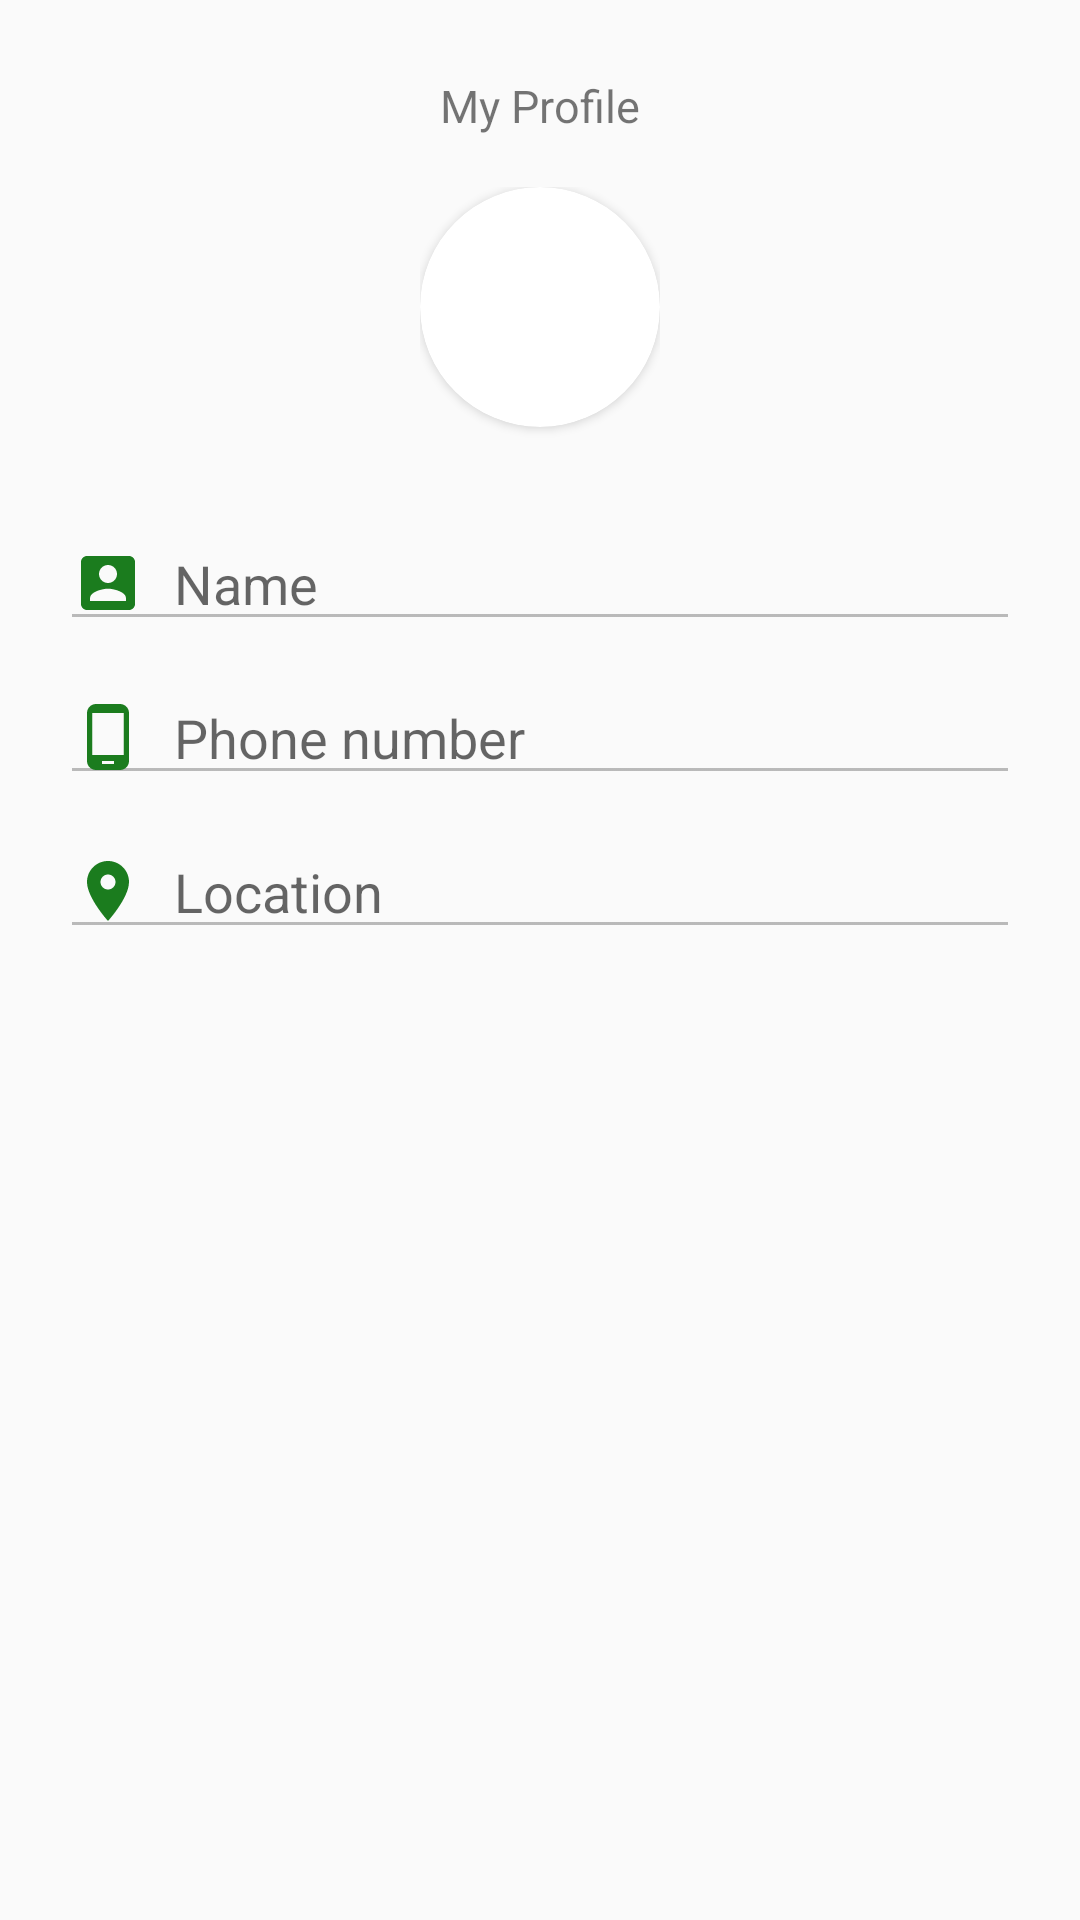

Here is an Android app screen rendered from its layout file. Give the layout XML and the strings, colors and styles it references.
<!-- AndroidManifest.xml: application theme AppTheme -->
<!-- res/layout/activity_update_profile.xml -->
<?xml version="1.0" encoding="utf-8"?>
<LinearLayout xmlns:android="http://schemas.android.com/apk/res/android"
    xmlns:app="http://schemas.android.com/apk/res-auto"
    xmlns:tools="http://schemas.android.com/tools"
    android:layout_width="match_parent"
    android:layout_height="match_parent"
    android:orientation="vertical"
    tools:context=".UpdateProfileActivity">

    <TextView
        android:id="@+id/myProfileTV"
        android:layout_width="wrap_content"
        android:layout_height="wrap_content"
        android:layout_gravity="center_horizontal"
        android:layout_marginTop="25dp"
        android:text="My Profile"
        android:textSize="15sp" />

    <LinearLayout
        android:layout_width="wrap_content"
        android:layout_height="wrap_content"
        android:layout_gravity="center_horizontal"
        android:layout_marginTop="17dp">

        <android.support.v7.widget.CardView
            android:id="@+id/view2"
            android:layout_width="80dp"
            android:layout_height="80dp"
            android:layout_centerHorizontal="true"
            android:layout_gravity="center_horizontal"
            android:layout_marginTop="20dp"
            android:elevation="12dp"
            android:innerRadius="0dp"
            android:shape="ring"
            android:thicknessRatio="1.9"
            app:cardCornerRadius="40dp">

            <ImageView
                android:id="@+id/profileImageView"
                android:layout_width="match_parent"
                android:layout_height="80dp"
                android:layout_alignParentTop="true"
                android:layout_centerHorizontal="true"
                android:src="@drawable/user" />
        </android.support.v7.widget.CardView>

        <Button
            android:id="@+id/changeImgBtn"
            android:layout_width="wrap_content"
            android:layout_height="wrap_content"
            android:layout_marginStart="30dp"
            android:layout_marginTop="20dp"
            android:onClick="changeImgBtn"
            android:text="Change Image"
            android:textAllCaps="false"
            android:visibility="gone" />
    </LinearLayout>

    <android.support.design.widget.TextInputLayout
        android:id="@+id/nameTextInputLayout"
        android:layout_width="match_parent"
        android:layout_height="wrap_content"
        android:layout_marginEnd="20dp"
        android:layout_marginStart="20dp"
        android:layout_marginTop="10dp"
        android:theme="@style/colorEditTextFloating"
        app:hintEnabled="false">

        <EditText
            android:id="@+id/nameUpdateET"
            android:layout_width="match_parent"
            android:layout_height="wrap_content"
            android:enabled="false"
            android:drawableLeft="@drawable/ic_account_box_black_24dp"
            android:drawablePadding="10dp"
            android:hint="Name"
            android:inputType="text"
            android:textColor="@android:color/black" />
    </android.support.design.widget.TextInputLayout>

    <android.support.design.widget.TextInputLayout
        android:id="@+id/phoneNumberTextInputLayout"
        android:layout_width="match_parent"
        android:layout_height="wrap_content"
        android:layout_marginEnd="20dp"
        android:layout_marginStart="20dp"
        android:layout_marginTop="10dp"
        android:theme="@style/colorEditTextFloating"
        app:hintEnabled="false">

        <EditText
            android:id="@+id/phoneUpdateET"
            android:layout_width="match_parent"
            android:layout_height="wrap_content"
            android:enabled="false"
            android:drawableLeft="@drawable/ic_phone_android_black_24dp"
            android:drawablePadding="10dp"
            android:hint="Phone number"
            android:inputType="phone"
            android:textColor="@android:color/black" />
    </android.support.design.widget.TextInputLayout>

    <android.support.design.widget.TextInputLayout
        android:id="@+id/locationTextInputLayout"
        android:layout_width="match_parent"
        android:layout_height="wrap_content"
        android:layout_marginTop="10dp"
        android:theme="@style/colorEditTextFloating"
        android:layout_marginEnd="20dp"
        android:layout_marginStart="20dp"
        app:hintEnabled="false">

        <EditText
            android:id="@+id/locationUpdateET"
            android:layout_width="match_parent"
            android:layout_height="wrap_content"
            android:drawableLeft="@drawable/ic_location_on_black_24dp"
            android:drawablePadding="10dp"
            android:enabled="false"
            android:hint="Location"
            android:textColor="@android:color/black" />
    </android.support.design.widget.TextInputLayout>

    <TextView
        android:layout_width="match_parent"
        android:layout_height="wrap_content"
        android:text=""
        android:id="@+id/tv"/>

    <Button
        android:id="@+id/updateBtnId"
        android:layout_width="match_parent"
        android:layout_height="40dp"
        android:layout_marginEnd="60dp"
        android:layout_marginStart="60dp"
        android:layout_marginTop="20dp"
        android:background="@drawable/custom_sign_up_button_design"
        android:backgroundTint="@color/colorCallButton"
        android:onClick="updateProfileBtn"
        android:text="Update"
        android:textAllCaps="false"
        android:textColor="@android:color/white"
        android:textSize="16sp"
        android:visibility="gone" />

</LinearLayout>
<!-- resources referenced by this layout -->
<resources>
  <color name="colorCallButton">#0aa655</color>
  <!-- drawable ic_account_box_black_24dp (drawable) -->
  <vector xmlns:android="http://schemas.android.com/apk/res/android"
          android:width="24dp"
          android:height="24dp"
          android:viewportWidth="24.0"
          android:viewportHeight="24.0">
      <path
          android:fillColor="#1b7c1e"
          android:pathData="M3,5v14c0,1.1 0.89,2 2,2h14c1.1,0 2,-0.9 2,-2L21,5c0,-1.1 -0.9,-2 -2,-2L5,3c-1.11,0 -2,0.9 -2,2zM15,9c0,1.66 -1.34,3 -3,3s-3,-1.34 -3,-3 1.34,-3 3,-3 3,1.34 3,3zM6,17c0,-2 4,-3.1 6,-3.1s6,1.1 6,3.1v1L6,18v-1z"/>
  </vector>
  <!-- drawable ic_location_on_black_24dp (drawable) -->
  <vector android:autoMirrored="true" android:height="24dp"
      android:tint="#1B7C1E" android:viewportHeight="24.0"
      android:viewportWidth="24.0" android:width="24dp" xmlns:android="http://schemas.android.com/apk/res/android">
      <path android:fillColor="#1B7C1E" android:pathData="M12,2C8.13,2 5,5.13 5,9c0,5.25 7,13 7,13s7,-7.75 7,-13c0,-3.87 -3.13,-7 -7,-7zM12,11.5c-1.38,0 -2.5,-1.12 -2.5,-2.5s1.12,-2.5 2.5,-2.5 2.5,1.12 2.5,2.5 -1.12,2.5 -2.5,2.5z"/>
  </vector>
  <!-- drawable ic_phone_android_black_24dp (drawable) -->
  <vector android:autoMirrored="true" android:height="24dp"
      android:tint="#1B7C1E" android:viewportHeight="24.0"
      android:viewportWidth="24.0" android:width="24dp" xmlns:android="http://schemas.android.com/apk/res/android">
      <path android:fillColor="#1B7C1E" android:pathData="M16,1L8,1C6.34,1 5,2.34 5,4v16c0,1.66 1.34,3 3,3h8c1.66,0 3,-1.34 3,-3L19,4c0,-1.66 -1.34,-3 -3,-3zM14,21h-4v-1h4v1zM17.25,18L6.75,18L6.75,4h10.5v14z"/>
  </vector>
  <style name="colorEditTextFloating">
          <item name="colorAccent">@color/colorEditTextFloating</item>
      </style>
  <style name="AppTheme" parent="Theme.AppCompat.Light.DarkActionBar">
          
          <item name="colorPrimary">@color/colorPrimary</item>
          <item name="colorPrimaryDark">@color/colorPrimaryDark</item>
          <item name="colorAccent">@color/colorAccent</item>
      </style>
  <color name="colorEditTextFloating">#585858</color>
  <color name="colorPrimary">#131e5c</color>
  <color name="colorPrimaryDark">#1b2459</color>
  <color name="colorAccent">#FF4081</color>
</resources>
